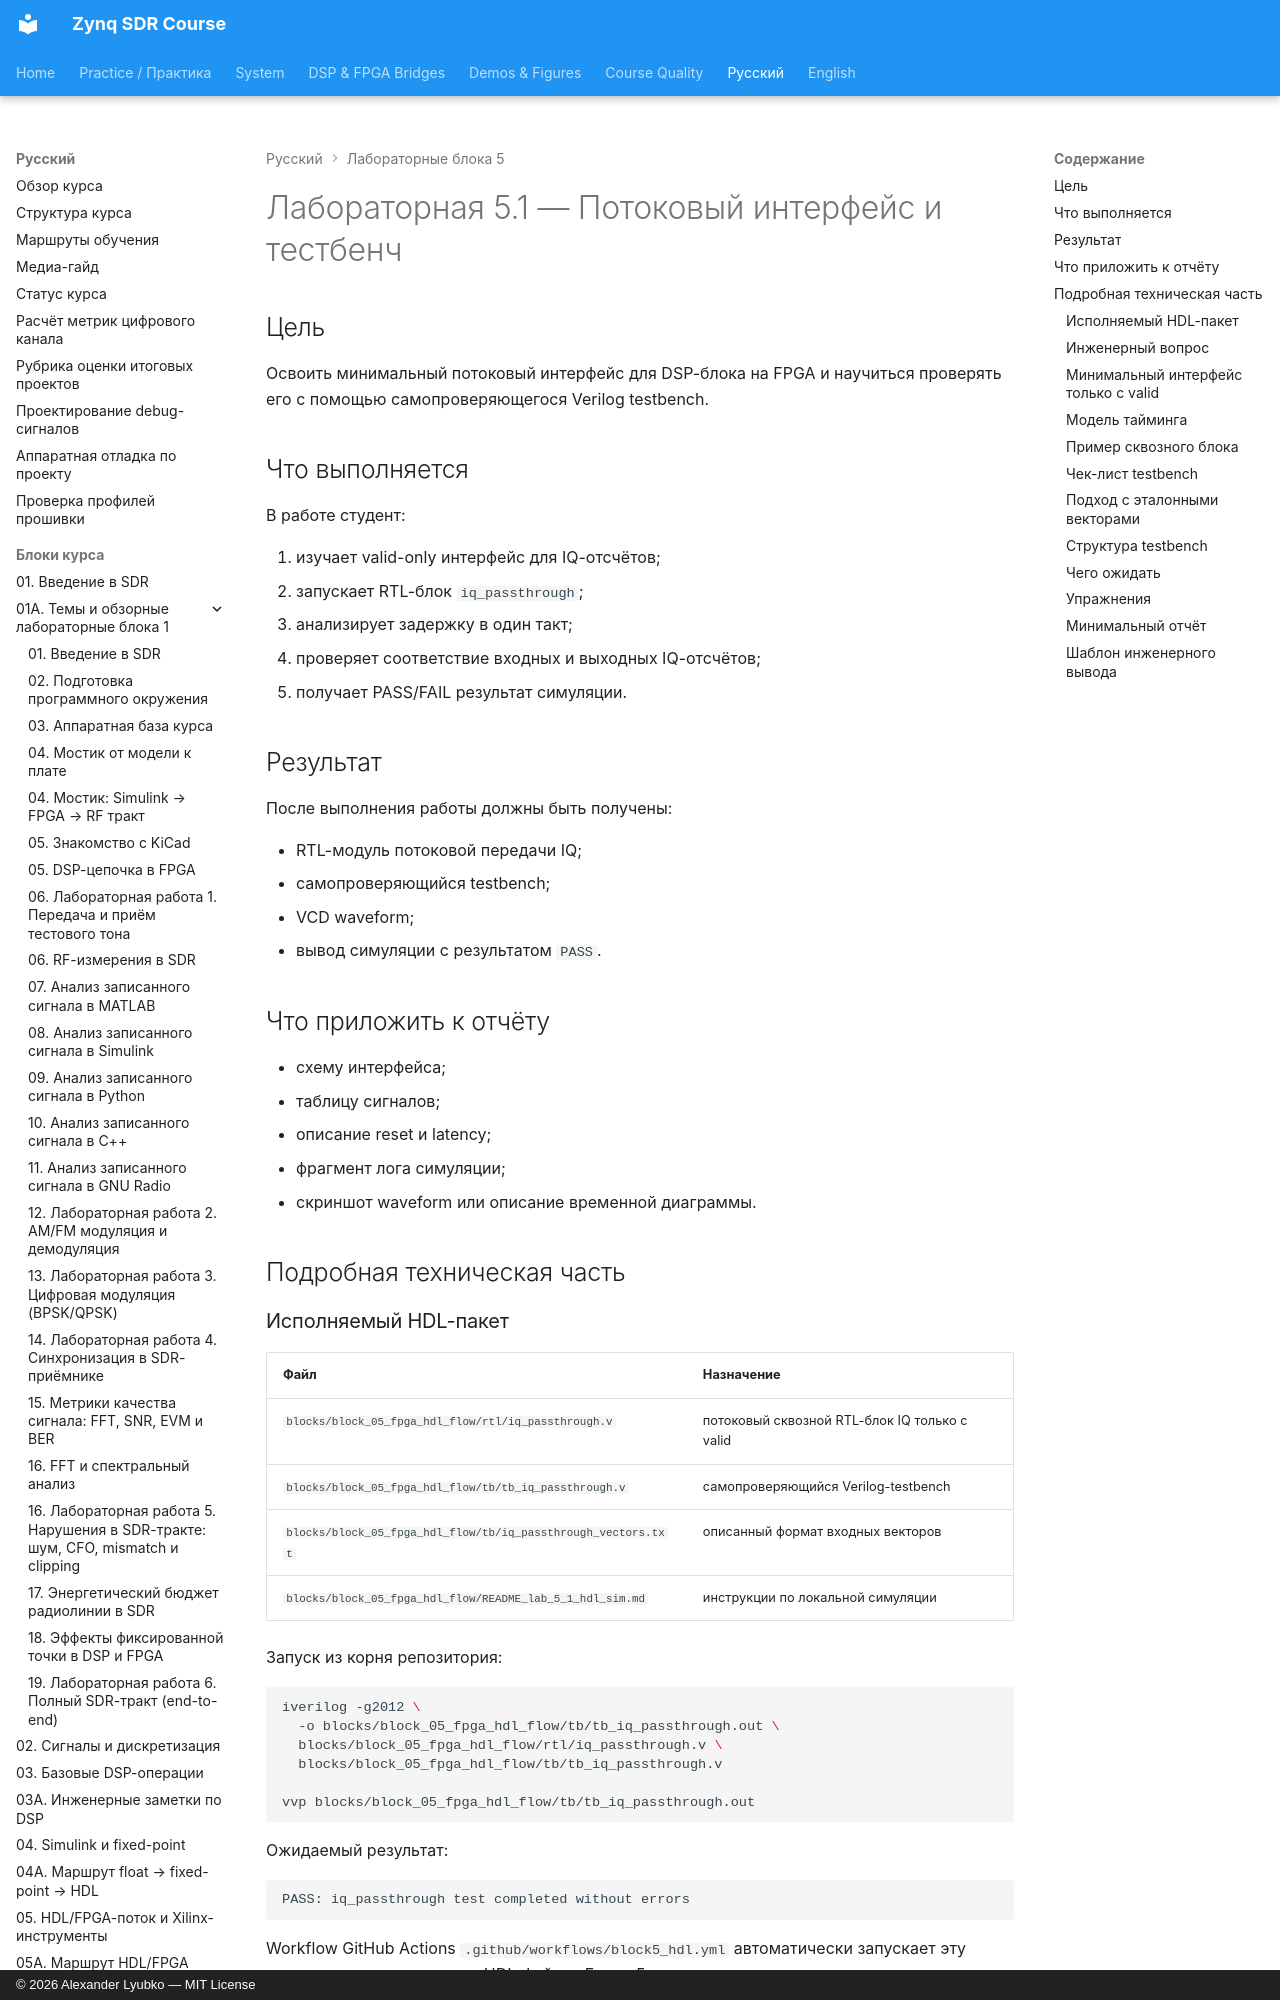

repository: Lay007/zynq-sdr-course · page: ru/labs/lab-5-1-streaming-interface-and-testbench/index.html · generator: mkdocs · copyright: © 2026 Alexander Lyubko — MIT License

# Лабораторная 5.1 — Потоковый интерфейс и тестбенч

## Цель

Освоить минимальный потоковый интерфейс для DSP-блока на FPGA и научиться проверять его с помощью самопроверяющегося Verilog testbench.

## Что выполняется

В работе студент:

1. изучает valid-only интерфейс для IQ-отсчётов;
2. запускает RTL-блок `iq_passthrough`;
3. анализирует задержку в один такт;
4. проверяет соответствие входных и выходных IQ-отсчётов;
5. получает PASS/FAIL результат симуляции.

## Результат

После выполнения работы должны быть получены:

- RTL-модуль потоковой передачи IQ;
- самопроверяющийся testbench;
- VCD waveform;
- вывод симуляции с результатом `PASS`.

## Что приложить к отчёту

- схему интерфейса;
- таблицу сигналов;
- описание reset и latency;
- фрагмент лога симуляции;
- скриншот waveform или описание временной диаграммы.

## Подробная техническая часть
